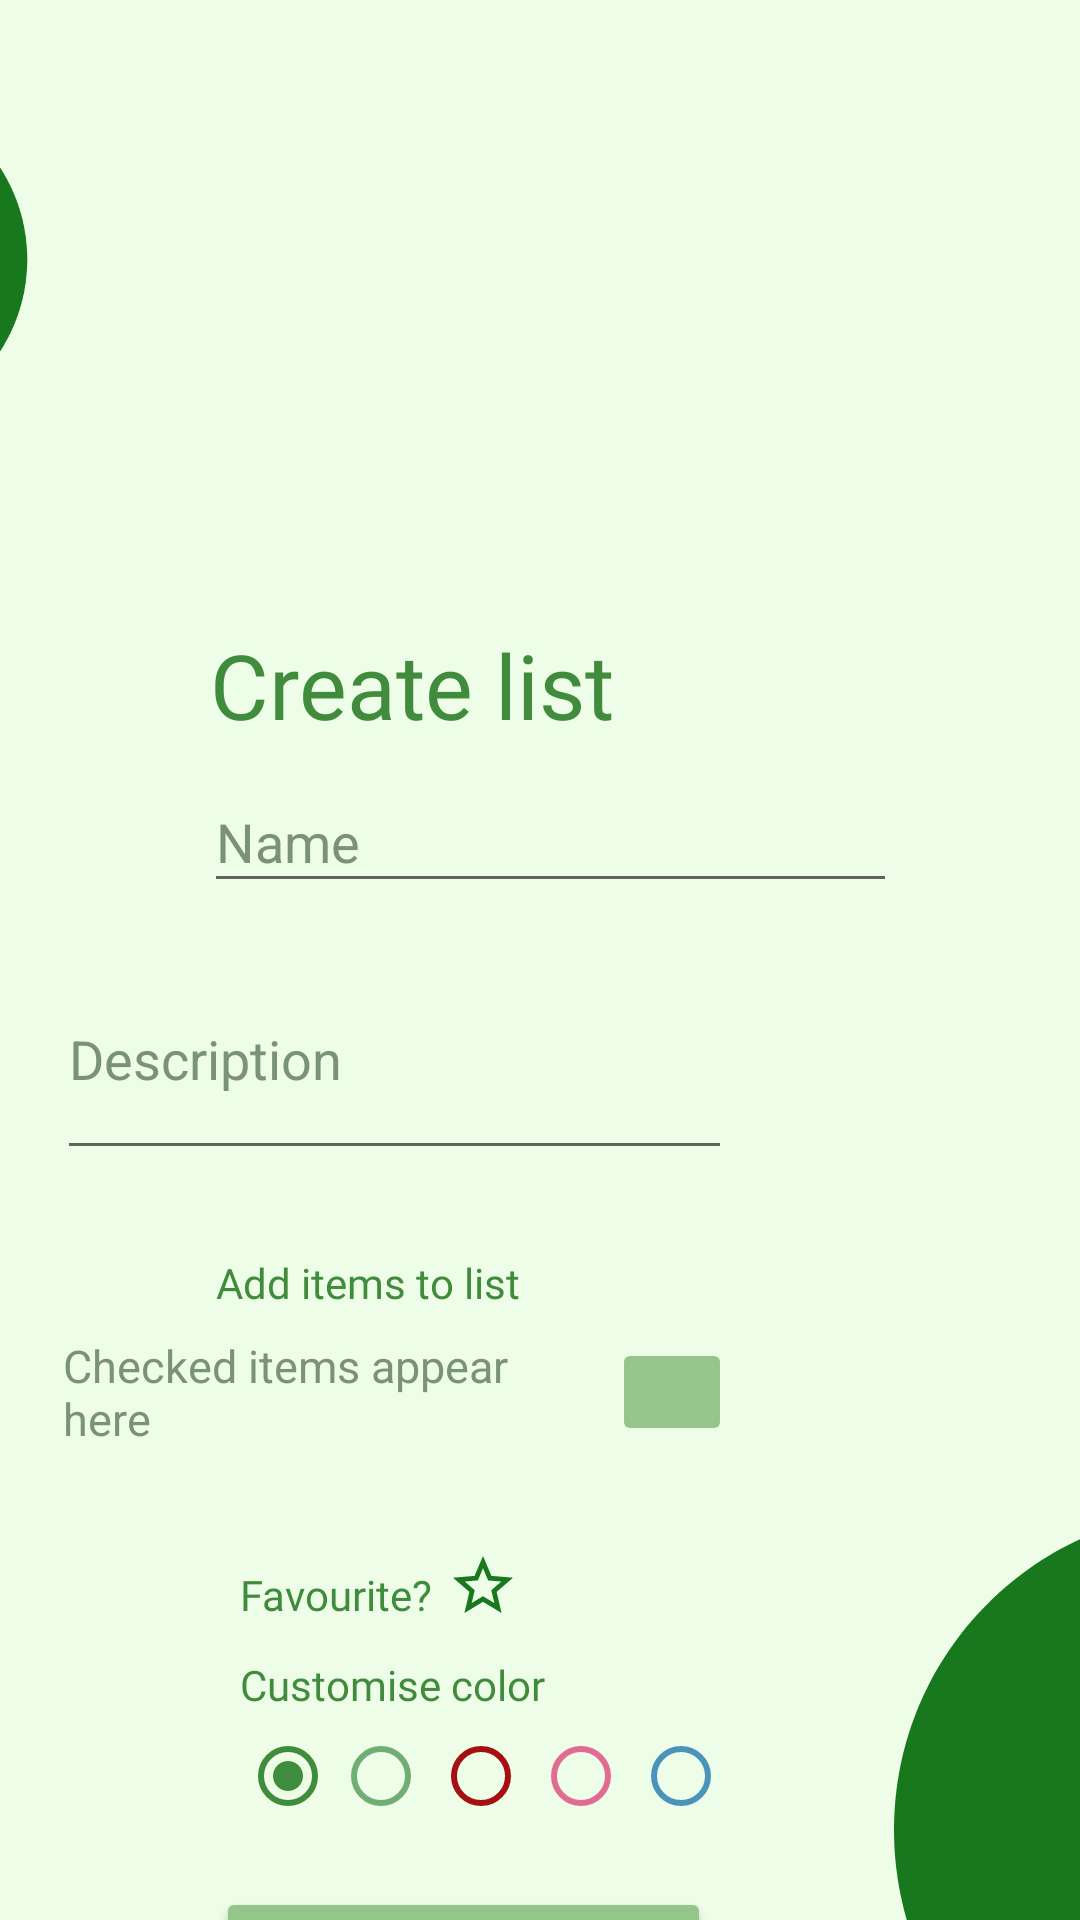

Android layout source for this screen:
<!-- AndroidManifest.xml: application theme Theme.NutitionInfoApp -->
<!-- res/layout/activity_list_creation.xml -->
<?xml version="1.0" encoding="utf-8"?>
<androidx.constraintlayout.widget.ConstraintLayout xmlns:android="http://schemas.android.com/apk/res/android"
    xmlns:app="http://schemas.android.com/apk/res-auto"
    xmlns:tools="http://schemas.android.com/tools"
    android:layout_width="match_parent"
    android:layout_height="match_parent"
    android:background="#FDEEFDE8"
    tools:context=".CreateListActivity">

    <TextView
        android:id="@+id/textView16"
        android:layout_width="wrap_content"
        android:layout_height="wrap_content"
        android:layout_marginStart="80dp"
        android:layout_marginTop="11dp"
        android:fontFamily="@font/poppins_bold"
        android:text="Customise color"
        android:textColor="#C30A6707"
        android:textSize="14sp"
        app:layout_constraintStart_toStartOf="parent"
        app:layout_constraintTop_toBottomOf="@+id/textView23" />

    <TextView
        android:id="@+id/textView23"
        android:layout_width="wrap_content"
        android:layout_height="wrap_content"
        android:layout_marginStart="80dp"
        android:layout_marginTop="132dp"
        android:fontFamily="@font/poppins_bold"
        android:text="Favourite?"
        android:textColor="#C30A6707"
        android:textSize="14sp"
        app:layout_constraintStart_toStartOf="parent"
        app:layout_constraintTop_toBottomOf="@+id/description_input" />

    <ImageView
        android:id="@+id/imageView3"
        android:layout_width="297dp"
        android:layout_height="256dp"
        android:layout_marginStart="256dp"
        android:layout_marginTop="92dp"
        app:layout_constraintStart_toStartOf="parent"
        app:layout_constraintTop_toBottomOf="@+id/description_input"
        app:srcCompat="@drawable/ic_baseline_circle_24" />

    <ImageView
        android:id="@+id/imageView6"
        android:layout_width="135dp"
        android:layout_height="173dp"
        android:layout_marginEnd="340dp"
        android:layout_marginBottom="16dp"
        app:layout_constraintBottom_toTopOf="@+id/textToUpdateOrAdd"
        app:layout_constraintEnd_toEndOf="parent"
        app:srcCompat="@drawable/ic_baseline_circle_24" />

    <EditText
        android:id="@+id/description_input"
        android:layout_width="225dp"
        android:layout_height="77dp"
        android:layout_marginTop="12dp"
        android:layout_marginEnd="116dp"
        android:ems="10"
        android:inputType="textPersonName"
        android:text="Description"
        android:textColor="#D5637C5E"
        app:layout_constraintEnd_toEndOf="parent"
        app:layout_constraintTop_toBottomOf="@+id/autoCompleteTextView" />

    <TextView
        android:id="@+id/textToUpdateOrAdd"
        android:layout_width="277dp"
        android:layout_height="37dp"
        android:layout_marginStart="70dp"
        android:layout_marginTop="35dp"
        android:fontFamily="@font/poppins_bold"
        android:text="Create list"
        android:textColor="#C30A6707"
        android:textSize="30sp"
        app:layout_constraintStart_toStartOf="parent"
        app:layout_constraintTop_toBottomOf="@+id/imageView6" />

    <AutoCompleteTextView
        android:id="@+id/autoCompleteTextView"
        android:layout_width="231dp"
        android:layout_height="44dp"
        android:layout_marginStart="68dp"
        android:layout_marginTop="12dp"
        android:text="Name"
        android:textColor="#D5637C5E"
        app:layout_constraintStart_toStartOf="parent"
        app:layout_constraintTop_toBottomOf="@+id/textToUpdateOrAdd" />

    <TextView
        android:id="@+id/mItemSelected"
        android:layout_width="175dp"
        android:layout_height="53dp"
        android:layout_marginTop="8dp"
        android:layout_marginEnd="8dp"
        android:text="Checked items appear here"
        android:textColor="#D5637C5E"
        android:textSize="15sp"
        app:layout_constraintEnd_toStartOf="@+id/btnSelect"
        app:layout_constraintTop_toBottomOf="@+id/textView17" />

    <Button
        android:id="@+id/finish_add_list"
        android:layout_width="165dp"
        android:layout_height="43dp"
        android:layout_marginStart="72dp"
        android:layout_marginTop="20dp"
        android:backgroundTint="#94C58B"
        android:text="add list"
        android:textColor="#FFFFFF"
        app:layout_constraintStart_toStartOf="parent"
        app:layout_constraintTop_toBottomOf="@+id/radioGroup" />

    <TextView
        android:id="@+id/textView17"
        android:layout_width="wrap_content"
        android:layout_height="wrap_content"
        android:layout_marginStart="72dp"
        android:layout_marginTop="28dp"
        android:fontFamily="@font/poppins_bold"
        android:text="Add items to list"
        android:textColor="#C30A6707"
        android:textSize="14sp"
        app:layout_constraintStart_toStartOf="parent"
        app:layout_constraintTop_toBottomOf="@+id/description_input" />

    <ImageButton
        android:id="@+id/btnSelect"
        android:layout_width="40dp"
        android:layout_height="36dp"
        android:layout_marginTop="56dp"
        android:layout_marginEnd="116dp"
        android:backgroundTint="#94C58B"
        app:layout_constraintEnd_toEndOf="parent"
        app:layout_constraintTop_toBottomOf="@+id/description_input"
        app:srcCompat="@drawable/ic_baseline_check_24" />

    <RadioGroup
        android:id="@+id/radioGroup"
        android:layout_width="164dp"
        android:layout_height="34dp"
        android:layout_marginStart="80dp"
        android:layout_marginTop="4dp"
        android:baselineAligned="false"
        app:layout_constraintStart_toStartOf="parent"
        app:layout_constraintTop_toBottomOf="@+id/textView16"
        android:orientation="horizontal"

        >

        <RadioButton
            android:id="@+id/radioButton1"
            android:layout_width="31dp"
            android:layout_height="wrap_content"
            android:checked="true"

            app:buttonTint="#C30A6808" />

        <RadioButton
            android:id="@+id/radioButton5"
            android:layout_width="wrap_content"
            android:layout_height="wrap_content"
            android:layout_weight="5"


            app:buttonTint="#71AE73" />

        <RadioButton
            android:id="@+id/radioButton2"
            android:layout_width="wrap_content"
            android:layout_height="wrap_content"
            android:layout_weight="5"


            app:buttonTint="#A61010" />

        <RadioButton
            android:id="@+id/radioButton3"
            android:layout_width="wrap_content"
            android:layout_height="wrap_content"
            android:layout_weight="5"


            app:buttonTint="#E36B93" />

        <RadioButton
            android:id="@+id/radioButton4"
            android:layout_width="wrap_content"
            android:layout_height="wrap_content"
            android:layout_weight="5"


            app:buttonTint="#4C93BA" />

    </RadioGroup>

    <ImageButton
        android:id="@+id/visible_star"
        android:layout_width="34dp"
        android:layout_height="23dp"
        android:layout_marginTop="19dp"
        android:backgroundTint="#00D3B3B3"
        app:layout_constraintStart_toEndOf="@+id/textView23"
        app:layout_constraintTop_toBottomOf="@+id/mItemSelected"
        app:srcCompat="@drawable/ic_baseline_star_outline_24" />

    <ImageButton
        android:id="@+id/invisible_star"
        android:layout_width="34dp"
        android:layout_height="23dp"
        android:backgroundTint="#00CAA6A6"
        android:visibility="invisible"
        app:layout_constraintEnd_toEndOf="@+id/visible_star"
        app:layout_constraintTop_toTopOf="@+id/visible_star"
        app:srcCompat="@drawable/ic_baseline_star_24" />

</androidx.constraintlayout.widget.ConstraintLayout>
<!-- resources referenced by this layout -->
<resources>
  <!-- drawable ic_baseline_circle_24 (drawable) -->
  <vector android:height="24dp" android:tint="#18781D"
      android:viewportHeight="24" android:viewportWidth="24"
      android:width="24dp" xmlns:android="http://schemas.android.com/apk/res/android">
      <path android:fillColor="@android:color/white" android:pathData="M12,2C6.47,2 2,6.47 2,12s4.47,10 10,10 10,-4.47 10,-10S17.53,2 12,2z"/>
  </vector>
  <!-- drawable ic_baseline_star_24 (drawable) -->
  <vector android:height="24dp" android:tint="#64D872"
      android:viewportHeight="24" android:viewportWidth="24"
      android:width="24dp" xmlns:android="http://schemas.android.com/apk/res/android">
      <path android:fillColor="@android:color/white" android:pathData="M12,17.27L18.18,21l-1.64,-7.03L22,9.24l-7.19,-0.61L12,2 9.19,8.63 2,9.24l5.46,4.73L5.82,21z"/>
  </vector>
  <!-- drawable ic_baseline_star_outline_24 (drawable) -->
  <vector android:height="24dp" android:tint="#18781D"
      android:viewportHeight="24" android:viewportWidth="24"
      android:width="24dp" xmlns:android="http://schemas.android.com/apk/res/android">
      <path android:fillColor="@android:color/white" android:pathData="M22,9.24l-7.19,-0.62L12,2 9.19,8.63 2,9.24l5.46,4.73L5.82,21 12,17.27 18.18,21l-1.63,-7.03L22,9.24zM12,15.4l-3.76,2.27 1,-4.28 -3.32,-2.88 4.38,-0.38L12,6.1l1.71,4.04 4.38,0.38 -3.32,2.88 1,4.28L12,15.4z"/>
  </vector>
  <style name="Theme.NutitionInfoApp" parent="Theme.MaterialComponents.DayNight.NoActionBar">
  
  
          
          <item name="colorPrimary">#81c784</item>
          <item name="colorPrimaryVariant">#1A7823</item>
          <item name="colorOnPrimary">#75a478 </item>
          
          <item name="colorSecondary">#55C575</item>
          <item name="colorSecondaryVariant">#75a478</item>
          <item name="colorOnSecondary">#75a478 </item>
          
          <item name="android:statusBarColor" tools:targetApi="l">?attr/colorPrimaryVariant</item>
          
  
      </style>
</resources>
